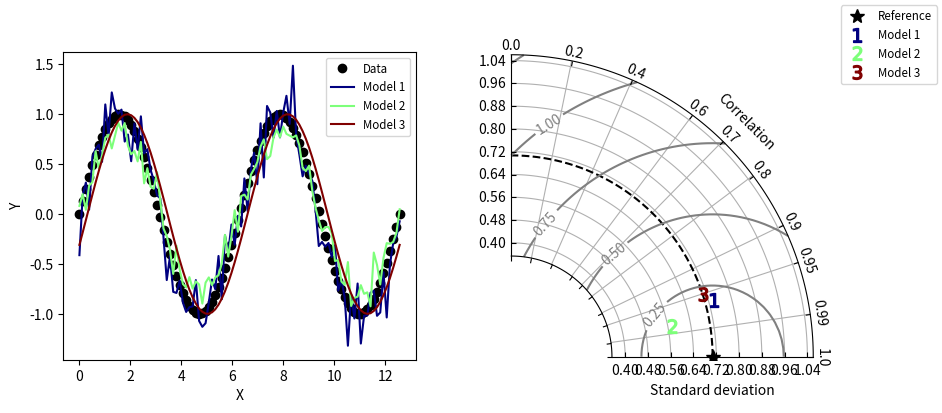

This chart was generated by the following Python code:
#!/usr/bin/env python
# Copyright: This document has been placed in the public domain.
# https://gist.github.com/ycopin/3342888

"""
Taylor diagram (Taylor, 2001) implementation.
Note: If you have found these software useful for your research, I would
appreciate an acknowledgment.
"""

__version__ = "Time-stamp: <2018-12-06 11:43:41 ycopin>"
__author__ = "Yannick Copin <yannick.copin@laposte.net>"

import numpy as NP
import matplotlib.pyplot as PLT


class TaylorDiagram(object):
    """
    Taylor diagram.
    Plot model standard deviation and correlation to reference (data)
    sample in a single-quadrant polar plot, with r=stddev and
    theta=arccos(correlation).
    """

    def __init__(self, refstd,
                 fig=None, rect=111, label='_', srange=(0, 1.5), extend=False):
        """
        Set up Taylor diagram axes, i.e. single quadrant polar
        plot, using `mpl_toolkits.axisartist.floating_axes`.
        Parameters:
        * refstd: reference standard deviation to be compared to
        * fig: input Figure or None
        * rect: subplot definition
        * label: reference label
        * srange: stddev axis extension, in units of *refstd*
        * extend: extend diagram to negative correlations
        """

        from matplotlib.projections import PolarAxes
        import mpl_toolkits.axisartist.floating_axes as FA
        import mpl_toolkits.axisartist.grid_finder as GF

        self.refstd = refstd            # Reference standard deviation

        tr = PolarAxes.PolarTransform()

        # Correlation labels
        rlocs = NP.array([0, 0.2, 0.4, 0.6, 0.7, 0.8, 0.9, 0.95, 0.99, 1])
        if extend:
            # Diagram extended to negative correlations
            self.tmax = NP.pi
            rlocs = NP.concatenate((-rlocs[:0:-1], rlocs))
        else:
            # Diagram limited to positive correlations
            self.tmax = NP.pi/2
        tlocs = NP.arccos(rlocs)        # Conversion to polar angles
        gl1 = GF.FixedLocator(tlocs)    # Positions
        tf1 = GF.DictFormatter(dict(zip(tlocs, map(str, rlocs))))

        # Standard deviation axis extent (in units of reference stddev)
        self.smin = srange[0] * self.refstd
        self.smax = srange[1] * self.refstd

        ghelper = FA.GridHelperCurveLinear(
            tr,
            extremes=(0, self.tmax, self.smin, self.smax),
            grid_locator1=gl1, tick_formatter1=tf1)

        if fig is None:
            fig = PLT.figure()

        ax = FA.FloatingSubplot(fig, rect, grid_helper=ghelper)
        fig.add_subplot(ax)

        # Adjust axes
        ax.axis["top"].set_axis_direction("bottom")   # "Angle axis"
        ax.axis["top"].toggle(ticklabels=True, label=True)
        ax.axis["top"].major_ticklabels.set_axis_direction("top")
        ax.axis["top"].label.set_axis_direction("top")
        ax.axis["top"].label.set_text("Correlation")

        ax.axis["left"].set_axis_direction("bottom")  # "X axis"
        ax.axis["left"].label.set_text("Standard deviation")

        ax.axis["right"].set_axis_direction("top")    # "Y-axis"
        ax.axis["right"].toggle(ticklabels=True)
        ax.axis["right"].major_ticklabels.set_axis_direction(
            "bottom" if extend else "left")

        if self.smin:
            ax.axis["bottom"].toggle(ticklabels=False, label=False)
        else:
            ax.axis["bottom"].set_visible(False)          # Unused

        self._ax = ax                   # Graphical axes
        self.ax = ax.get_aux_axes(tr)   # Polar coordinates

        # Add reference point and stddev contour
        l, = self.ax.plot([0], self.refstd, 'k*',
                          ls='', ms=10, label=label)
        t = NP.linspace(0, self.tmax)
        r = NP.zeros_like(t) + self.refstd
        self.ax.plot(t, r, 'k--', label='_')

        # Collect sample points for latter use (e.g. legend)
        self.samplePoints = [l]

    def add_sample(self, stddev, corrcoef, *args, **kwargs):
        """
        Add sample (*stddev*, *corrcoeff*) to the Taylor
        diagram. *args* and *kwargs* are directly propagated to the
        `Figure.plot` command.
        """

        l, = self.ax.plot(NP.arccos(corrcoef), stddev,
                          *args, **kwargs)  # (theta, radius)
        self.samplePoints.append(l)

        return l

    def add_grid(self, *args, **kwargs):
        """Add a grid."""

        self._ax.grid(*args, **kwargs)

    def add_contours(self, levels=5, **kwargs):
        """
        Add constant centered RMS difference contours, defined by *levels*.
        """

        rs, ts = NP.meshgrid(NP.linspace(self.smin, self.smax),
                             NP.linspace(0, self.tmax))
        # Compute centered RMS difference
        rms = NP.sqrt(self.refstd**2 + rs**2 - 2*self.refstd*rs*NP.cos(ts))

        contours = self.ax.contour(ts, rs, rms, levels, **kwargs)

        return contours


def test1():
    """Display a Taylor diagram in a separate axis."""

    # Reference dataset
    x = NP.linspace(0, 4*NP.pi, 100)
    data = NP.sin(x)
    refstd = data.std(ddof=1)           # Reference standard deviation

    # Generate models
    m1 = data + 0.2*NP.random.randn(len(x))     # Model 1
    m2 = 0.8*data + .1*NP.random.randn(len(x))  # Model 2
    m3 = NP.sin(x-NP.pi/10)                     # Model 3

    # Compute stddev and correlation coefficient of models
    samples = NP.array([ [m.std(ddof=1), NP.corrcoef(data, m)[0, 1]]
                         for m in (m1, m2, m3)])

    fig = PLT.figure(figsize=(10, 4))

    ax1 = fig.add_subplot(1, 2, 1, xlabel='X', ylabel='Y')
    # Taylor diagram
    dia = TaylorDiagram(refstd, fig=fig, rect=122, label="Reference",
                        srange=(0.5, 1.5))

    colors = PLT.matplotlib.cm.jet(NP.linspace(0, 1, len(samples)))

    ax1.plot(x, data, 'ko', label='Data')
    for i, m in enumerate([m1, m2, m3]):
        ax1.plot(x, m, c=colors[i], label='Model %d' % (i+1))
    ax1.legend(numpoints=1, prop=dict(size='small'), loc='best')

    # Add the models to Taylor diagram
    for i, (stddev, corrcoef) in enumerate(samples):
        dia.add_sample(stddev, corrcoef,
                       marker='$%d$' % (i+1), ms=10, ls='',
                       mfc=colors[i], mec=colors[i],
                       label="Model %d" % (i+1))

    # Add grid
    dia.add_grid()

    # Add RMS contours, and label them
    contours = dia.add_contours(colors='0.5')
    PLT.clabel(contours, inline=1, fontsize=10, fmt='%.2f')

    # Add a figure legend
    fig.legend(dia.samplePoints,
               [ p.get_label() for p in dia.samplePoints ],
               numpoints=1, prop=dict(size='small'), loc='upper right')

    return dia


def test2():
    """
    Climatology-oriented example (after iteration w/ Michael A. Rawlins).
    """

    # Reference std
    stdref = 48.491

    # Samples std,rho,name
    samples = [[25.939, 0.385, "Model A"],
               [29.593, 0.509, "Model B"],
               [33.125, 0.585, "Model C"],
               [29.593, 0.509, "Model D"],
               [71.215, 0.473, "Model E"],
               [27.062, 0.360, "Model F"],
               [38.449, 0.342, "Model G"],
               [35.807, 0.609, "Model H"],
               [17.831, 0.360, "Model I"]]

    fig = PLT.figure()

    dia = TaylorDiagram(stdref, fig=fig, label='Reference', extend=True)
    dia.samplePoints[0].set_color('r')  # Mark reference point as a red star

    # Add models to Taylor diagram
    for i, (stddev, corrcoef, name) in enumerate(samples):
        dia.add_sample(stddev, corrcoef,
                       marker='$%d$' % (i+1), ms=10, ls='',
                       mfc='k', mec='k',
                       label=name)

    # Add RMS contours, and label them
    contours = dia.add_contours(levels=5, colors='0.5')  # 5 levels in grey
    PLT.clabel(contours, inline=1, fontsize=10, fmt='%.0f')

    dia.add_grid()                                  # Add grid
    dia._ax.axis[:].major_ticks.set_tick_out(True)  # Put ticks outward

    # Add a figure legend and title
    fig.legend(dia.samplePoints,
               [ p.get_label() for p in dia.samplePoints ],
               numpoints=1, prop=dict(size='small'), loc='upper right')
    fig.suptitle("Taylor diagram", size='x-large')  # Figure title

    return dia


if __name__ == '__main__':

    dia = test1()
    dia = test2()

    PLT.show()